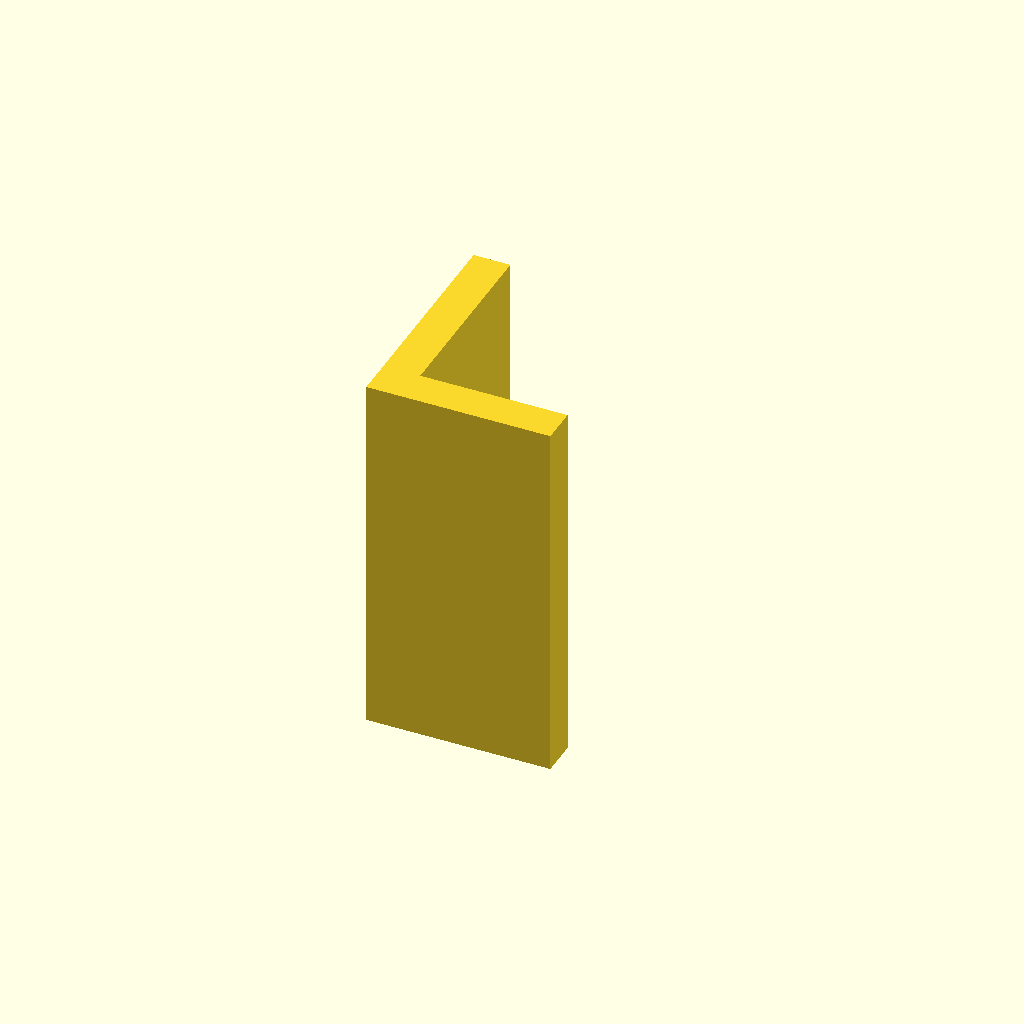
Cell 1 — every parameter at its default value.
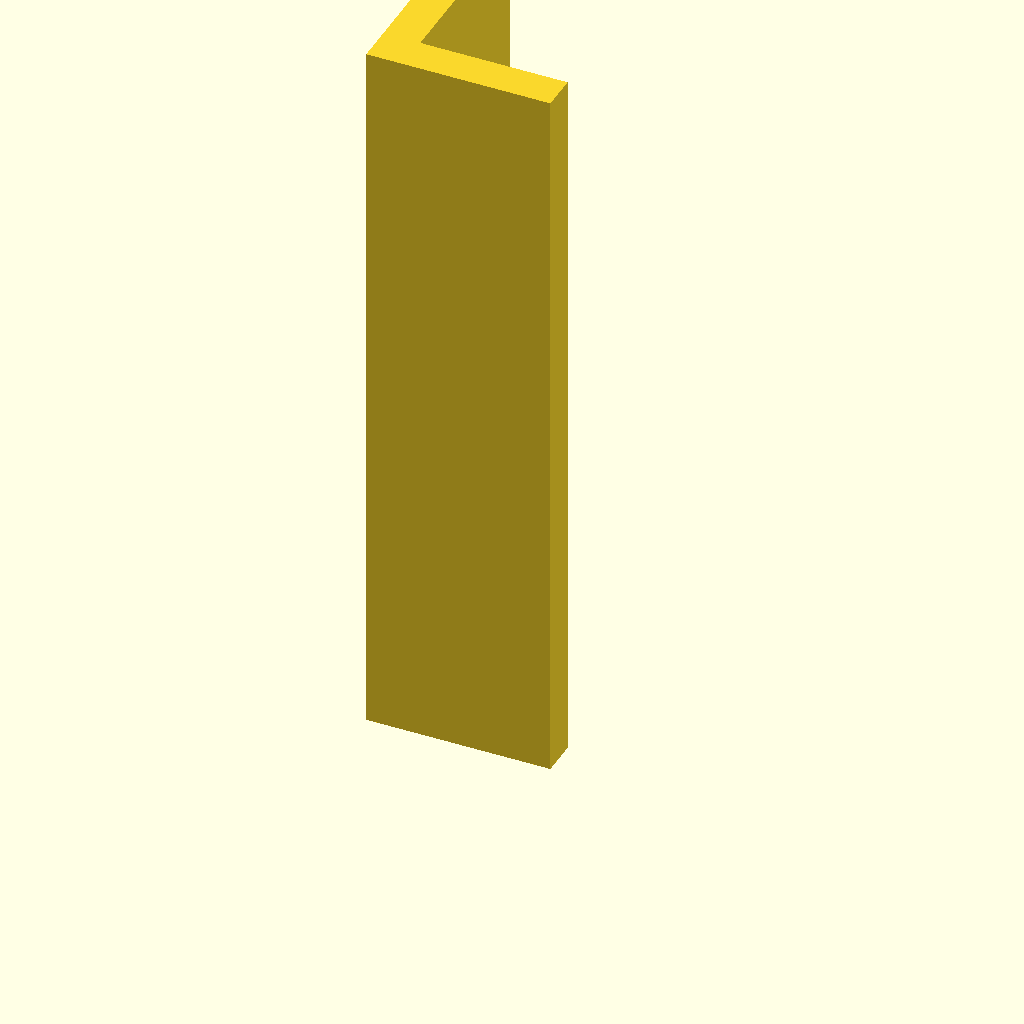
Cell 2 — plate_t set to 160, the other parameters unchanged.
One fixed orthographic camera (rotation 55°, 0°, 25°; colour scheme Cornfield) for every cell.
Source of the model, optional_data/data/sketch3/structsections/part_0122.scad:
$fn = 32;

// ----------------------------------------------------------------------
// Structural section: angle 40 x 50 mm
// ----------------------------------------------------------------------

// --- parameters (mm) ---
sec_w = 40;               // leg width, X
sec_h = 50;               // leg height, Y
flange_t = 8;             // leg thickness
plate_t = 80;             // cut length, Z (extrusion height)

profile = [[0, 0], [40, 0], [40, 8], [8, 8], [8, 50], [0, 50]];  // primary outline, 6 points, counter clockwise

// --- the one profile operation ---
linear_extrude(height = plate_t) polygon(points = profile);
Customizer parameters (derived from the source; name, type, default, range or options):
sec_w: number, default 40
sec_h: number, default 50
flange_t: number, default 8
plate_t: number, default 80
